pico-8 play session: hold → + tap 🅾

[t = 1 s] hold → ~1s, tap 🅾 ~2×
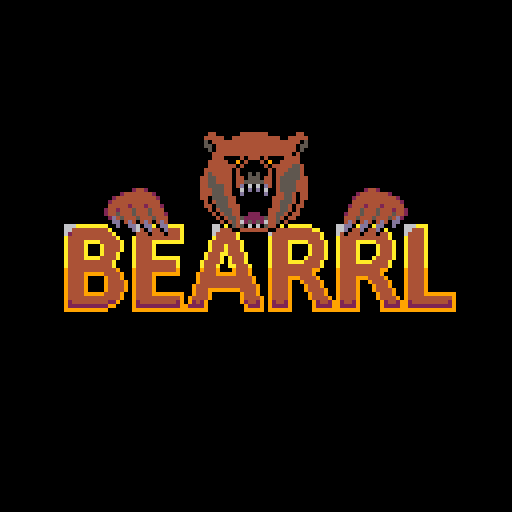
[t = 2 s] hold → ~2s, tap 🅾 ~4×
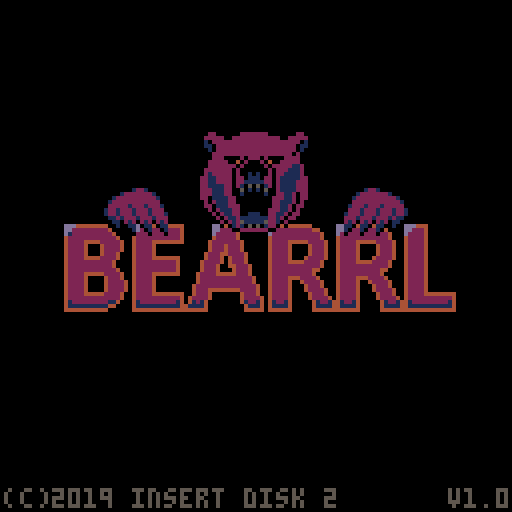
[t = 4 s] hold → ~4s, tap 🅾 ~7×
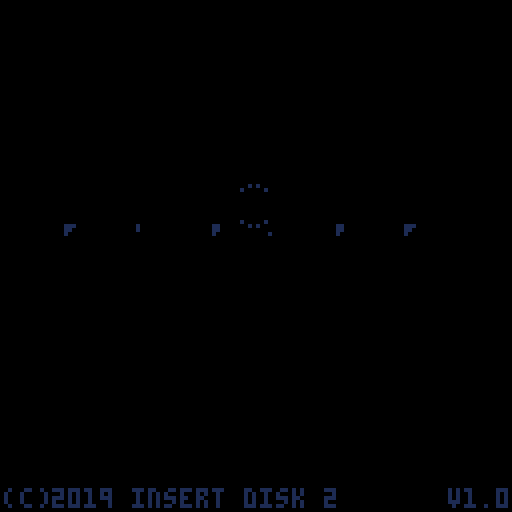
[t = 6 s] hold → ~6s, tap 🅾 ~10×
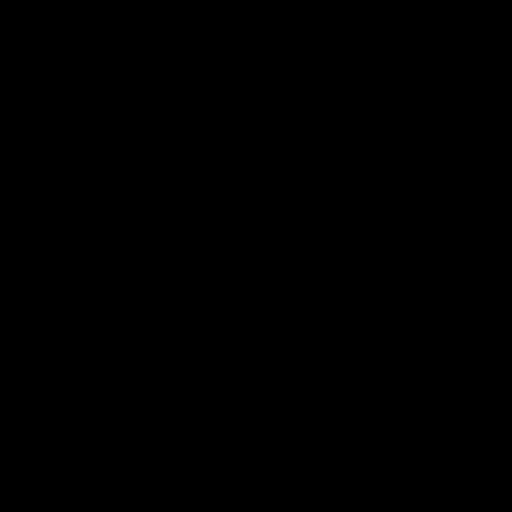

pico-8 cartridge
version 18
__lua__
--main

--todo
-- tune ending score
-- add score?

--cheats/debug
--starting_season="autumn"
--no_hunger=true
--no_hurt=true
--skip_title=true
--show_turn=true
--test_ending=true
--debug_char=true

c={
 x=0,
 y=0,
 
 shakex=0,
 shakey=0,
 
 shake=function(self,x,y)
  if (x) self.shakex=x
  if (y) self.shakey=y
 end,
 
 update=function(self)
  self.shakex*=0.8
 	self.shakey*=0.8
 	local shakex=rnd(flr(abs(self.shakex)))
  if (self.shakex<0) shakex=-shakex
  self.x+=shakex
  
  local shakey=rnd(flr(abs(self.shakey)))
  if (self.shakey<0) shakey=-shakey
  self.y+=shakey
 end,
}

function show_scene(s,out_speed,in_speed)
 fade_out_speed=out_speed or 1
 fade_in_speed=in_speed or 1
 
 if not scene then
  scene=s
  scene:init()
  fade_in=15*fade_in_speed
 else
  next_scene=s
  fade_out=0
 end
end

function _init()
 palt(0,false)
 palt(14,true)
 frame=0
 if test_ending then
  p={}
  p.hp=1
  p.food=40
  show_scene(ending)
 elseif skip_title then
  show_scene(game)
 else
  show_scene(title,0,2)
 end
end

function _update()
 c.x=0
 c.y=0
 
 if fade_out then
  fade_out+=1
  fade(fade_out/fade_out_speed)
  if fade_out==15*fade_out_speed then
   fade_out=nil
   fade_in=15*fade_in_speed
   scene=next_scene
   scene:init()
   next_scene=nil
  end
 elseif fade_in then
  fade_in-=1
  fade(fade_in/fade_in_speed)
  if fade_in==0 then
   fade_in=nil
   fade(0)
  end
 end
 
 --if next_scene then
--  scene=next_scene
 -- next_scene=nil
 -- scene:init()
 --end
 
 frame+=1
 frame=frame%20
 if (scene) scene:update()
 c:update()
end

function _draw()
 scene:draw()
end

function p_center(str,x,y,c)
 if (c) color(c)
 local w=#str*4
 x=mid(1,x-w/2,128-w)
 print(str,x,y)
end

function blink()
 return frame<10
end

function is_fading()
 return fade_in or fade_out
end

--fade table generated with
--http://kometbomb.net/pico8/fadegen.html
local fadetable={
 {0,0,0,0,0,0,0,0,0,0,0,0,0,0,0},
 {1,1,1,1,1,1,1,0,0,0,0,0,0,0,0},
 {2,2,2,2,2,2,1,1,1,0,0,0,0,0,0},
 {3,3,3,3,3,3,1,1,1,0,0,0,0,0,0},
 {4,4,4,2,2,2,2,2,1,1,0,0,0,0,0},
 {5,5,5,5,5,1,1,1,1,1,0,0,0,0,0},
 {6,6,13,13,13,13,5,5,5,5,1,1,1,0,0},
 {7,6,6,6,6,13,13,13,5,5,5,1,1,0,0},
 {8,8,8,8,2,2,2,2,2,2,0,0,0,0,0},
 {9,9,9,4,4,4,4,4,4,5,5,0,0,0,0},
 {10,10,9,9,9,4,4,4,5,5,5,5,0,0,0},
 {11,11,11,3,3,3,3,3,3,3,0,0,0,0,0},
 {12,12,12,12,12,3,3,1,1,1,1,1,1,0,0},
 {13,13,13,5,5,5,5,1,1,1,1,1,0,0,0},
 {14,14,14,13,4,4,2,2,2,2,2,1,1,0,0},
 {15,15,6,13,13,13,5,5,5,5,5,1,1,0,0}
}

function fade(i)
 for c=0,15 do
  if flr(i+1)>=16 then
   pal(c,0)
  else
   pal(c,fadetable[c+1][flr(i+1)])
  end
 end
end

function rnd_list(list)
 local cnt=#list
 if cnt==0 then
  return nil
 end
 
 local e=list[1+flr(rnd(cnt))]
 del(list,e)
 return e
end
-->8
--game

game={}

game.init=function(self)
 self.finished=false
 
 w={}
 w.width=16
 w.height=15
 w.season=starting_season or
          "spring"
 w.turn=1
 
 cls()
 p_center("generating forest",64,62,7)
 gen_map()
  
 sflower=spawner(1,2,spawn_flower)
 sberry=spawner(5,2,spawn_berry)
 swbush=spawner(1,3,wilt_bush)
 stree=spawner(10,4,spawn_cone)
 sfish=spawner(45,70,spawn_fish)
 sjack=spawner(80,39,spawn_jack)
 shunter=spawner(10,40,spawn_hunter)
 ssnow=spawner(2,1,spawn_snow)
 sden=spawner(12,1,open_den)
 
 tiles={}
 mobiles={}
 
 for ix=0,w.width-1 do
  tiles[ix]={}
  for iy=0,w.height-1 do
   local t=create_tile(ix,iy)
   tiles[ix][iy]=t
 
   local tid=mget(ix,iy)
   t.solid=fget(tid,0)
   t.water=fget(tid,1)
   t.basic=tid==16
   t.house=tid==32
   
   t.spr=16
   if tid==1 then
    local den=create_den(ix,iy)
    den:open()
    create_player(ix,iy)
   elseif tid==34 then
    create_den(ix,iy)
   elseif tid==40 then
    create_tree(ix,iy)
   elseif tid==56 then
    create_bush(ix,iy)
   elseif tid==24 then
    create_flower(ix,iy)
   elseif tid==32 then
    --house
    local s=create_static(ix,iy,32)
    s.solid=true
    s.freeze=function(self)
     self.sprite=48
    end
   elseif tid==33 then
    --rock
    local s=create_static(ix,iy,33)
    s.solid=true
    s.flip=false
    s.freeze=function(self)
     self.sprite=49
    end
   else
    t.spr=tid
   end
  end
 end
 
 create_txt()
 sfx(4)
end

function tick_world()
 if w.season=="spring" then   
  sfish:update()
  if (w.turn<80) sflower:update()
  sjack:update()
  
  if w.turn==100 then
   w.turn=0
   w.season="summer"
  end
  
 elseif w.season=="summer" then
  sfish:update()
  if (w.turn<60) sberry:update()
  sjack:update()
  
  if w.turn==100 then
   w.turn=0
   w.season="autumn"
  end
  
 elseif w.season=="autumn" then
  sfish:update()
  shunter:update()
  swbush:update()
  stree:update()
  if (w.turn>75) ssnow:update()
  
  if w.turn==100 then
   w.turn=0
   w.season="winter"
  end
 elseif w.season=="winter" then
  ssnow:update()
  sden:update()
 end
 
 foreach_tile(function(t)
  if (t.static and t.static.tick) t.static:tick()
 end)
 
 for e in all(mobiles) do
  if (e.tick) e:tick()
 end
 
 w.turn+=1
end

function tick(dx,dy) 
 p:move(dx,dy)
 
 tick_world()
 
 if w.season=="winter" and
    p.entered_den then
  show_scene(ending,16)
  game.finished=true
  game.auto_tick_cnt=8
  sfx(4)
 end
 
 if p.food==0 then
  p.spr=3
  show_scene(ending,4)  
 end
end

game.update=function(self)
 if not is_fading() and
    p.food>0 and
    p.hp>0 then
    
  if btnp(0) then
   tick(-1,0)
   p.flip=false
  elseif btnp(1) then
   tick(1,0)
   p.flip=true
  elseif btnp(2) then tick(0,-1)
  elseif btnp(3) then tick(0,1)
  end
 end
 
 txt:update()
 
 if game.finished then
  game.auto_tick_cnt-=1
  if game.auto_tick_cnt==0 then
   tick_world()
   game.auto_tick_cnt=8
  end
 end
 
 --debug
 if debug_char then
  if (btnp(4)) spawn_jack()
  if (btnp(5)) spawn_hunter()
 end
end

game.draw=function(self)
 cls()
 camera(c.x,c.y-8)
 
 foreach_tile(function(t)
  spr(t.spr,t.x*8,t.y*8)
  if (t.static) t.static:draw()
 end)
 
 p:draw()
 
 for e in all(mobiles) do
  spr(e.spr,e.x*8,e.y*8,1,1,e.flip)
 end
 
 camera()
 color(7)
 if p.food>5 or blink() then
  print("food "..p.food,1,1)
 end
 
 if show_turn then
  
  p_center("--"..sub(w.season,1,2).." "..w.turn.."--",64,1)
 else
  p_center("--"..w.season.."--",64,1)
 end
 
 if p.hp==0 then
  print("dead",112,1)
 elseif p.hp==1 then
  if (blink()) print("wounded",100,1)
 elseif p.food<=5 then
  if (blink()) print("starving",96,1)
 else
  print("healthy",100,1)
 end
 
 camera(c.x,c.y-8)
 txt:draw()
end

--------------------------------
--utils
--------------------------------

function spawner(initial,
                 interval,
                 func)
 local s={}
 s.interval=interval
 s.cnt=initial
 s.func=func
 s.update=function(self)
  self.cnt-=1
  if self.cnt==0 then
   func()
   self.cnt=self.interval
  end
 end 
 return s
end

patch_pattern={
 etet=0,
 ttet=1,
 teet=2,
 eeee=3,
 ettt=16,
 tttt=17,
 tett=18,
 eett=19,
 ette=32,
 ttte=33,
 tete=34,
 ttee=35,
 etee=48,
 teee=49,
 eeet=50,
 eete=51
}

function create_tile(x,y) 
 local t={}
 t.x=x
 t.y=y
 t.snow=0
 t.snow_cd=0

 t.add_snow=function(self)
  if self.snow==0 then
   self.snow=1
   self.spr=17
  elseif self.snow==1 then
   self.snow=2
   self:render_snow()
   self:render_neighbor(-1,0)
   self:render_neighbor(1,0)
   self:render_neighbor(0,-1)
   self:render_neighbor(0,1)
   
   if self.static and
      self.static.freeze then
    self.static:freeze()
    self.static.frozen=true
   end
  end
  self.snow_cd=5
 end
 
 t.clear_snow=function(self)
  if self.snow>1 then
   self.snow-=1
   self.spr=16+self.snow
   self:render_neighbor(-1,0)
   self:render_neighbor(1,0)
   self:render_neighbor(0,-1)
   self:render_neighbor(0,1)
  end
  self.snow_cd=5
 end
    
 t.is_solid=function(self)
  if (self.solid) return true
  if (self.static and self.static.solid) return true
  if (p.x==self.x and p.y==self.y) return true
  if (get_mobile(self.x,self.y)) return true
  return false
 end
 
 t.render_snow=function(self)
  
  local pattern=""
  
  pattern=pattern..self:check_snow(-1,0)
  pattern=pattern..self:check_snow(1,0)
  pattern=pattern..self:check_snow(0,-1)
  pattern=pattern..self:check_snow(0,1)
  
  local sprite=patch_pattern[pattern]
  if sprite then
   self.spr=76+sprite
  else
   self.spr=75
  end
 end
 
 t.check_snow=function(self,dx,dy)
  local t=get_tile(self.x+dx,self.y+dy)
  if not t or t.snow==2 then
   return "t"
  else
   return "e"
  end
 end
 
 t.render_neighbor=function(self,dx,dy)
  local t=get_tile(self.x+dx,self.y+dy)
  if (t and t.snow==2) t:render_snow()
 end
 
 return t  
end

function get_tile(x,y)
 if x<0 or y<y or
    x>=w.width or
    y>=w.height then
  return nil
 end
 
 return tiles[x][y]
end

function foreach_tile(func)
 for ix=0,w.width-1 do
  for iy=0,w.height-1 do
   func(get_tile(ix,iy))
  end
 end
end

function rnd_tile(func)
 local list={}
 foreach_tile(function(t)
  if (func(t)) add(list,t)
 end)
 
 return rnd_list(list)
end

function create_txt()
 txt={}
 txt.list={}
 txt.show=function(self,src,str,col)
  local t={}
  t.str=str
  t.src=src
  t.col=col
  t.cnt=12
  add(self.list,t)
 end
 
 txt.update=function(self)
  for t in all(self.list) do
    if t.src then
     t.x=t.src.x*8+4
     t.y=t.src.y*8-4
     t.src=nil
    end
   
    t.y-=1
    t.cnt-=1
    if t.cnt==0 then
     del(self.list,t)
    end
  end
 end
 
 txt.draw=function(self)
  for t in all(self.list) do
   if not t.src then
    if (t.col!=0) p_center(t.str,t.x+1,t.y+1,0)
    p_center(t.str,t.x,t.y,t.col)
   end
  end
 end
end
-->8
--player

intro_txt={
 "food",
 "hungry",
 "warm"
}

function create_player(x,y)
 p={}
 p.x=x
 p.y=y
 p.in_den=true
 p.food=13
 p.hp=2
 p.spr=1
 p.flip=false
 p.intro=3
 
 p.move=function(self,dx,dy)
  if self.intro>0 then
   txt:show(self,intro_txt[self.intro],7)
   self.intro-=1
   self.food-=1
   sfx(0)
   return
  end
  
  local x=p.x+dx
  local y=p.y+dy
  

  local t=get_tile(x,y)
  
  -- fix bug if go you of screen
  if not t then
   if not no_hunger then
    self.food-=1
   end
   sfx(0)
   return
  end
  
  local blocked=t.solid
  
  if t.static and
     t.static.hit and
     t.static:hit() then
   blocked=true
  end
  
  if not blocked and 
     t.snow>0 then
   if t.snow==2 then
    --special case: den
    if not t.static or
       not t.static.den then
     if not self.chomp then
      txt:show(p,"stomp",0)
      blocked=true
      self.chomp=true
      sfx(6)
     end
    end
   end
  end
   
  local e=get_mobile(x,y)
  if e then
   if (e.hit) e:hit()
   if (e.solid) blocked=true
  end
 
  self.entered_den=false 
  if not blocked then
   p.x+=dx
   p.y+=dy
   self.in_den=t.static and t.static.den
   self.entered_den=self.in_den
   if self.in_den then
    txt:show(p,"home",7)
   end
   t:clear_snow()
   self.chomp=false
  end
  
  if not no_hunger then
   self.food-=1
  end
  
  sfx(0)
 end
 
 p.eat=function(self,v,what)
  self.food+=v
  txt:show(self,what.." +"..v,7)
  sfx(1)
 end
 
 p.hurt=function(self,v)
  if (no_hurt) return
  self.hp-=v
  if self.hp==1 then
   txt:show(self,"ouch",8)
   self.spr=2
  else
   txt:show(self,"...",8)
   show_scene(ending,4,1)
   self.spr=3
  end
  sfx(2)
 end
 
 p.draw=function(self)
  if self.in_den then
   if w.season=="winter" then
    spr(51,self.x*8,self.y*8)
   else
    spr(35,self.x*8,self.y*8)
   end
  else
   spr(self.spr,self.x*8,self.y*8,1,1,self.flip)
  end
 end
end
-->8
--static

function create_static(x,y,sprite)
 local e={}
 e.x=x
 e.y=y
 e.t=get_tile(x,y)
 e.sprite=sprite
 e.flip=flr(rnd(2))==1
 e.t.static=e
 
 e.remove=function(self)
  self.t.static=nil
 end
 
 e.draw=function(self)
  if self.sprite then
   spr(self.sprite,self.x*8,self.y*8,1,1,self.flip)
  end
 end
 
 return e
end

--------------------------------
-- den
--------------------------------

function open_den()
 local t=rnd_tile(function(t)
  return t.static and
         t.static.den and
         not t.static.opened
 end)
  
 if t then
  t.static.sprite=50
  t.static.opened=true
 end
end

function create_den(x,y)
 local e=create_static(x,y,33)
 e.solid=true
 e.den=true
 e.flip=false
 
 e.open=function(self)
  self.sprite=34
  self.opened=true
 end
 
 e.close=function(self)
  self.sprite=33
  self.opened=false
 end
 
 e.hit=function(self)
  return not self.opened
 end
 
 e.tick=function(self)
  if self.opened then 
   if w.season=="spring" and
      w.turn>6 and
      (p.x!=self.x or p.y!=self.y) then
    self:close()
   end 
  end
 end
 
 --e.freeze=function(self)
 -- self.sprite=50
 -- self.opened=true
 --end
 
 return e
end

--------------------------------
-- tree
--------------------------------

function spawn_cone()
 local t=rnd_tile(function(t)
  return t.static and
         not t.static.frozen and
         t.static.spawn_left and
         t.static.spawn_left>0
 end)
 
 if t then
  t.static:add_cone()
 end
end

function create_tree(x,y)
 local e=create_static(x,y,40)
 e.cone=0
 e.spawn_left=2
 e.solid=true
 e.hp=3
 
 e.hit=function(self)
  if self.cone>0 then
   p:eat(self.cone*4,"cone")
   self.cone=0
  end
  return true
 end
 
 e.freeze=function(self)
  --self.cone=0
  self.sprite=41
 end
 
 e.chop=function(self)
  self.hp-=1
  if self.hp==0 then
   self:remove()
   return true
  end
 end
 
 e.add_cone=function(self)
  if self.cone==2 then
   return false
  end
  
  self.cone+=1
  self.spawn_left-=1
  return true
 end
 
 e.draw=function(self)
  spr(self.sprite,self.x*8,self.y*8,1,1,self.flip)
  if self.cone>0 then
   spr(41+self.cone,self.x*8,self.y*8,1,1,self.flip)
  end 
 end
 
end

--------------------------------
-- flower
--------------------------------

function spawn_flower()
 local t=rnd_tile(function(t)
  return t.basic and
         not t.static and
         not get_mobile(t.x,t.y)
 end)

 if (t) create_flower(t.x,t.y)
end

function create_flower(x,y)
 local e=create_static(x,y,24)
 e.state="stalk"
 e.cnt=5+flr(rnd(5))
 e.food=5
 
 e.hit=function(self)
  local what="flower"
  if (self.state=="stalk") what="stalk"
  p:eat(self.food,what)
  self:remove()
  return false
 end
 
 e.stomp=function(self)
  self:remove()
 end
 
 e.tick=function(self)
  self.cnt-=1
  if self.cnt==0 then
   if self.state=="stalk" then
    self.state="flower"
    self.food=3
    self.cnt=40+flr(rnd(20))
    self.sprite=25
   elseif self.state=="flower" then
    self.state="die"
    --self.food=1
    self.cnt=8+flr(rnd(8))
    self.sprite=26
   else --self.state=="die"
    self:remove()
   end
  end   
 end
 
end

--------------------------------
-- berry
--------------------------------

function spawn_berry()
 local t=rnd_tile(function(t)
  return t.static and
         t.static.berry and
         t.static.berry<3
 end)
 
 if t then
  t.static:add_berry()
 end
end

function wilt_bush()
 local t=rnd_tile(function(t)
  return t.static and 
         t.static.berry and
         not t.static.wilted
 end)
 
 if t then
  t.static:wilt()
 end
end

function create_bush(x,y)
 local e=create_static(x,y,56)
 e.berry=0
 e.berry_cd=0
 e.solid=true
 
 e.hit=function(self)
  if self.berry>0 then
   p:eat(self.berry*4,"berry")
   self.berry=0
   self.berry_cd=4
  end
  return not self.frozen
 end
 
 e.freeze=function(self)
  self.sprite=58
  self.solid=false
 end
 
 e.add_berry=function(self)
  if self.berry==3 or
     self.berry_cd>0 then
   return false
  end
  
  self.berry+=1
  self.berry_cd=4
  return true
 end
 
 e.wilt=function(self)
  self.sprite=57
  self.wilted=true
  self.wilt_cnt=3
 end
 
 e.tick=function(self)
  if (self.berry_cd>0) self.berry_cd-=1
  
  if self.wilted and
     self.berry>0 then
   self.wilt_cnt-=1
   if self.wilt_cnt==0 then
    self.berry-=1
    self.wilt_cnt=2
   end
  end
 end
 
 e.draw=function(self)
  spr(self.sprite,self.x*8,self.y*8,1,1,self.flip)
  if self.berry>0 then
   spr(58+self.berry,self.x*8,self.y*8,1,1,self.flip)
  end 
 end
end

--------------------------------
-- snow
--------------------------------

function spawn_snow()
 local count=10
 if (w.season=="autumn") count=3

 list={}
 foreach_tile(function(t)
  if t.snow_cd>0 then
   t.snow_cd-=1
  elseif not t.water and
         t.snow<2 and
         (t.x!=p.x or t.y!=p.y) then
   add(list,t)
  end
 end)
 
 for i=1,count do
  local t=rnd_list(list)
  if (not t) return
  t:add_snow()
 end
end

function create_snow(x,y)
 local e=create_static(x,y,48)
 e.snow=0
 e.sprite=nil
 
 e.hit=function(self)
  local block=self.snow==4
  
  if self.snow>0 then
   self.snow=0
   self.sprite=nil
  end
  
  if (block) txt:show(p,"stomp",0)
  return block
 end
 
 e.tick=function(self)
  if self.snow<4 then
   self.snow+=1
   self.sprite=47+self.snow
  end
 end
 
 return e
end
-->8
--mobiles

function create_mobile(x,y,spr)
 local e={}
 e.x=x
 e.y=y
 e.spr=spr
 e.flip=flr(rnd(2))==1
 
 e.look_at=function(self,dx,dy)
  if (dx<0) self.flip=false
  if (dx>0) self.flip=true
 end
 
 add(mobiles,e)
 return e
end

function get_mobile(x,y)
 for e in all(mobiles) do
  if e.x==x and e.y==y then
   return e
  end
 end
end

function remove_mobile(e)
 del(mobiles,e)
end

function check_tile(e,dx,dy,list,func)
 local t=get_tile(e.x+dx,e.y+dy)
 if (func(t)) add(list,{x=dx,y=dy,t=t})
end

function rnd_dir(e,func)
 local list={}
 check_tile(e,-1,0,list,func)
 check_tile(e,1,0,list,func)
 check_tile(e,0,-1,list,func)
 check_tile(e,0,1,list,func)
 return rnd_list(list)
end

--------------------------------
-- fish
--------------------------------

function spawn_fish()
 local t=rnd_tile(function(t)
  return t.water and
         not get_mobile(t.x,t.y)
 end)
 

 if (t) create_fish(t.x,t.y)
end

function create_fish(x,y)
 local e=create_mobile(x,y,6)
 e.movecnt=3
 
 e.hit=function(self)
  p:eat(15,"fish")
  remove_mobile(self)
 end
 
 e.tick=function(self)
  if self.movecnt==0 then
   local d=rnd_dir(self,function(t)
    return t.water and
          not get_mobile(t.x,t.y)
   end)
  
   if d then
    self.x+=d.x
    self.y+=d.y
    self.movecnt=3
    self:look_at(d.x,d.y)
   end
  else
   self.movecnt-=1
  end
 end
 
end

--------------------------------
-- base character
--------------------------------

function create_char(x,y,spr)
 local e=create_mobile(x,y,spr)
 e.bspr=e.spr
 
 e.hit=function(self)
  local dx=self.x-p.x
  local dy=self.y-p.y
  
  --special: house
  local t=get_tile(self.x+dx,self.y+dy)
  if t.house then 
   remove_mobile(self)
   txt:show(t,"home",7)
   sfx(1)
  elseif not self:move(dx,dy) then
   remove_mobile(self)
   txt:show(p,"crunch",8)
   sfx(5)
  end
 end
 
 e.move=function(self,dx,dy)
  local t=get_tile(self.x+dx,self.y+dy)
  
  if (t:is_solid()) return false
  self.x=t.x
  self.y=t.y
  self:look_at(dx,dy)
  if (t.static and t.static.stomp) t.static:stomp()
  return true
 end
 
 e.wander=function(self)
  local d=rnd_dir(self,function(t)
   return not t:is_solid()
  end)
 
  if (d) self:move(d.x,d.y)
  self.spr=self.bspr
 end
 
 
 e.check_flee=function(self)
  local flee=false
  if p.x==self.x then
   flee=abs(p.y-self.y)==1
  elseif p.y==self.y then
   flee=abs(p.x-self.x)==1
  end
  
  if flee and not self.flee then
   self.flee=true
   self.spr=self.bspr+1
   txt:show(self,"help!",7)
   if (self.on_flee) self:on_flee()
  elseif not flee and self.flee then
   self.flee=false
   self.spr=self.bspr
   --special case: skip one
   --move after stop flee
   return true
  end 
  return self.flee
 end
 
 e.tick=function(self)
  if not self:check_flee() then
   self:update()
   self:check_flee()
  end
  
 end
 
 return e
end

--------------------------------
-- jack
--------------------------------

function spawn_jack()
 local t=rnd_tile(function(t)
  return t.house and         
         not get_mobile(t.x,t.y)
 end)

 if (t) create_jack(t.x,t.y)
end

function create_jack(x,y)
 local e=create_char(x,y,8)
 
 e.on_flee=function(self)
  self.chop_target=nil
 end
 
 e.update=function(self)
  if self.chop_target and
     self.chop_target.hp==0 then
   self.chop_target=nil
  end
  
  if not self.chop_target then
   -- find chop target
   local d=rnd_dir(self,function(t)
   	if (p.x==t.x and p.y==t.y) return false
   	return t.static and t.static.chop
  	end)
  
  	if d then
  	 -- chop target found
  	 self.chop_target=d.t.static
    self:look_at(d.x,d.y)
    self.chop_cnt=2
   end
  end
  
  if self.chop_target then
   -- state: chop
   self.chop_cnt-=1
   if self.chop_cnt==0 then
    self.chop_target:chop()
    self.chop_cnt=2
    txt:show(self.chop_target,"chop",8)
    self.spr=self.bspr
   else
    self.spr=self.bspr+2
   end
  else
   -- state: wander
   self:wander()
  end
 end
 
end

--------------------------------
-- hunter
--------------------------------

function spawn_hunter()
 local t=rnd_tile(function(t)
  return t.house and         
         not get_mobile(t.x,t.y)
 end)
 
 if (t) create_hunter(t.x,t.y)
end

function create_hunter(x,y)
 local e=create_char(x,y,12)
 e.shoot_cd=2
 
 e.on_flee=function(self)
  self.shoot_cd=0
 end
 
 e.update=function(self)
  if (self.shoot_cd>0) self.shoot_cd-=1
  
  if self.shoot_cd==0 and self:shoot() then
   self.shoot_cd=2
   self.spr=self.bspr+2   
  else
   self:wander()
  end
 end
 
 e.try_shoot=function(self,dx,dy)
  local x=self.x+dx
  local y=self.y+dy
  for i=0,16 do
   local t=get_tile(x,y)
   
   if p.x==x and p.y==y then
    if (i<1) return false
    p:hurt(1)
    self:look_at(dx,dy)
    c:shake(dx*10,dy*10)
    return true
   end
   
   if (not t.water and t:is_solid()) return false
   
   x+=dx
   y+=dy
  end
  return false
 end
 
 e.shoot=function(self)
  if (self:try_shoot(-1,0)) return true
  if (self:try_shoot(1,0)) return true
  if (self:try_shoot(0,-1)) return true
  if (self:try_shoot(0,1)) return true
  return false
 end
 
end
-->8
--title

title={}

title.init=function(self)
 self.titlecnt=10
 self.beary=28
 self.bearfade=16
 self.started=false
end

title.update=function(self)
 if not is_fading() and
    (btnp(0) or
     btnp(1) or
     btnp(2) or
     btnp(3)) then
  show_scene(game,2,8)
  sfx(5)
 end
end

title.draw=function(self)
 cls()
 
 if (not is_fading()) fade(0)
 
 --title
 spr(128,0,55,16,3)
 
 if self.titlecnt>0 then
  if (not is_fading()) self.titlecnt-=1
 else 
  if (not is_fading()) fade(self.bearfade)
  if self.bearfade>0 then
   self.bearfade-=1
   if (self.bearfade==8) sfx(2)
  end
 
  spr(68,48,self.beary,4,4)
  
  --left claw
  spr(64,26,self.beary+15,2,2)
  
  --right claw
  spr(66,86,self.beary+15,2,2)
  
  if self.beary<30 then
    self.beary+=0.25
  end
   
  if(self.bearfade==0) then
    if blink() then
     if (not is_fading()) p_center("press any arrow",64,96,7)
    end
    color(6)
    print("v1.0",112,122)
    print("(c)2019 insert disk 2",1,122)
    
   --end
  end
 end
end

-->8
--ending

ending={}

ending.init=function(self)
 self.txt={}
 
 if p.hp==0 then
  add(self.txt,"you got deadly wounded.")
  add(self.txt,"try again.")
 elseif p.food==0 then
  add(self.txt,"you died out of starvation.")
  add(self.txt,"try again.")
 elseif p.food<12 then
  add(self.txt,"you survived until winter.")
  add(self.txt,"but you where not strong enough.")
  add(self.txt,"you died in your sleep.")
  self.finished=true 
 elseif p.food<26 then
  add(self.txt,"you survived this winter.")
  add(self.txt,"but you woke up weakened.")
  add(self.txt,"you died next spring.")
  self.finished=true
 else
  add(self.txt,"you survived this winter.")
  add(self.txt,"and the next one.")
  add(self.txt,"and many others.")
  add(self.txt,"you lived an happy bear life.")
  self.finished=true
 end
 
 self.txt_y=56-#self.txt*3
end

ending.update=function(self)
 if not is_fading() and
    (btnp(0) or
     btnp(1) or
     btnp(2) or
     btnp(3)) then
  if self.finished then
   show_scene(title,1,1)
  else
   show_scene(game,1,1)
  end
  sfx(5)
 end
end

ending.draw=function(self)
 cls()
 color(7)
 for i=1,#self.txt do
  p_center(self.txt[i],64,self.txt_y+i*6)
 end
 
 if p.food>0 and p.hp>0 then
  p_center("score: "..p.food,64,108)
 end
end

-->8
--proc-gen
mwidth=16
mheight=15

cfg={
 den_count=4,
 house_count=3,
 bush_space=6,
 bush_rnd=3,
 tree_space=9,
 tree_rnd=5,
 rock_count=4,
 stalk_count=3,
 ground_alt1_count=20,
 ground_alt2_count=8
}

function gen_map()
 while true do
  if (try_gen_map()) return
 end
end

function try_gen_map()

 --grass
 g_foreach(function(t)
  mset(t.x,t.y,16)
 end)
 
 --mountains
 local ids={0,1,2,3}
 g_mountain(ids,0,0,false,false)
 g_mountain(ids,8,0,true,false)
 g_mountain(ids,0,7,false,true)
 g_mountain(ids,8,7,true,true)
 
 --dens
 local dens=g_keep(34,33,cfg.den_count)
 
 --houses
 g_keep(32,16,cfg.house_count)
 
 --lakes
 ids={0,1,2,3}
 if flr(rnd(2))==0 then
  g_lake(ids,4,4,-1,-1)
  g_lake(ids,8,8,1,1)
 else
  g_lake(ids,4,8,-1,1)
  g_lake(ids,8,4,1,-1)
 end

 --bushes and trees
 if (not g_place_space(56,cfg.bush_space)) return false
 if (not g_place_space(40,cfg.tree_space)) return false
 
 if (not g_place_rnd(56,cfg.bush_rnd)) return false
 if (not g_place_rnd(40,cfg.tree_rnd)) return false
 
 --rocks
 g_place_rnd(33,cfg.rock_count)
 
 --player
 local start=rnd_list(dens)
 mset(start.x,start.y,1)

 --check paths 
 if (not f_check(start)) return false
 
 --initial stalks
 if not g_place_rnd(24,
               cfg.stalk_count,
               start.x-3,
               start.y-3,
               7,7) then
  return false
 end
  
 --ground alt
 g_place_rnd(19, cfg.ground_alt1_count)
 g_place_rnd(18, cfg.ground_alt2_count)
 
 return true
end

function g_mountain(ids,x,y,fliph,flipv)
 local id=rnd_list(ids)
 g_render(x,y,8,8,16+id*8,0,fliph,flipv)
end

function g_lake(ids,x,y,offset_x,offset_y)
 local id=rnd_list(ids)
 local tmp=flr(rnd(3))
 
 if tmp==0 then
  x+=offset_x
 elseif tmp==1 then
  y+=offset_y
 end
  
 g_render(x,y,4,3,112+id*4,0)
end

function g_render(x,y,w,h,sx,sy,fliph,flipv)
 for ix=0,w-1 do
  for iy=0,h-1 do
   local msx=sx+ix
   if (fliph) msx=sx+(w-ix-1)
   
   local msy=sy+iy
   if (flipv) msy=sy+(h-iy-1)
   local tid=mget(msx,msy)
   if (tid>0) mset(x+ix,y+iy,tid)
  end
 end
end

function g_foreach(func)
 for ix=0,mwidth-1 do
  for iy=0,mheight-1 do
   func({x=ix,y=iy,id=mget(ix,iy)})
  end
 end
end

function g_select(tid,x,y,w,h)
 x=x or 0
 y=y or 0
 w=w or mwidth
 h=h or mheight
 
 list={}
 for ix=x,x+w-1 do
  for iy=y,y+h-1 do
   local id=g_mget(ix,iy)
   if id==tid then
    add(list,{x=ix,y=iy,id=id})
   end
  end
 end
 
 return list
end

function g_mget(x,y)
 if x<0 or y<0 or
    x>=mwidth or y>=mheight then
  return 33
 end
 
 return mget(x,y)
end

function g_keep(src_tid,dst_tid,count)
 local list=g_select(src_tid)
 while #list>count do
  local t=rnd_list(list)
  mset(t.x,t.y,dst_tid)
 end
 return list
end

function g_place_rnd(tid,count,x,y,w,h)
 local list=g_select(16,x,y,w,h)
 for i=1,count do
  local t=rnd_list(list)
  if (not t) return false
  mset(t.x,t.y,tid)
 end
 return true
end

function g_place_space(tid,count,x,y,w,h)
 local list=g_select(16,x,y,w,h)
 while count>0 do
  local t=rnd_list(list)
  if (not t) return false
  if g_check_space(t.x,t.y) then 
   mset(t.x,t.y,tid)
   count-=1
  end
 end
 return count==0
end

function g_check_space(x,y)
 for ix=-1,1 do
  for iy=-1,1 do
   local tid=mget(x+ix,y+iy)
   if tid!=16 and tid!=33 then
    return false
   end
  end
 end
 return true
end

--------------------------------
--flood fill
--------------------------------

function f_init()
 f_map={}
 
 for ix=0,mwidth-1 do
  f_map[ix]={}
  for iy=0,mheight-1 do
   local t={
    x=ix,
    y=iy,
   }
   local tid=mget(ix,iy)
   t.need=tid==16 or
          tid==32 or
          tid==34
   t.empty=tid==16
   f_map[ix][iy]=t
  end
 end
end

function f_check(start)
 --local start=f_map[x][y]
 --if (not start.empty) return false
 
 f_init()
 
 --for ix=0,mwidth-1 do
 -- for iy=0,mheight-1 do
 --  f_map[ix][iy].visited=false
 -- end
 --end
 
 local list={}
 add(list,start)

 while #list>0 do
  local t=list[1]
  del(list,t)
  
  if (t==start or t.empty) and
     not t.visited then
   if (t.x>0) f_check_v(list,t.x-1,t.y)
   if (t.x<mwidth-1) f_check_v(list,t.x+1,t.y)
   if (t.y>0) f_check_v(list,t.x,t.y-1)
   if (t.y<mheight-1) f_check_v(list,t.x,t.y+1)
  end
  t.visited=true
 end
 
 for ix=0,mwidth-1 do
  for iy=0,mheight-1 do
   local t=f_map[ix][iy]
   if t.need and
      not t.visited then
    --cls()
    --stop("fail at "..ix..","..iy.." tid="..mget(ix,iy))
    return false
   end
  end
 end
 
 return true
end

function f_check_v(list,x,y)
 local t=f_map[x][y]
 if not t.visited then
  add(list,t)
 end
end

function f_find()
 local list=g_select(16)
 
 while #list>0 do
  local t=rnd_list(list)
  if f_check(t.x,t.y) then
   return t
  end
 end
 
 return nil
end

function f_place(tid,count)
 for i=1,count do
  local t=f_find()
  if (not t) return false
  f_map[t.x][t.y].empty=false
  mset(t.x,t.y,tid)
 end
 
 return true
end
__gfx__
eeeeeeeeee4eeeeeee4eeeeeeeeeeeeeeeeeeeeeeeeeeeeeeeeeeeeeeeeeeeeeeee111eeee9111eeeee111eeeeeeeeeeeee444eeee9444eeeee444eeeeeeeeee
eeeeeeeee4544eeee8541eeeeeeeeeeeeeeeeeeeeeeeeeeeeeeeeeeeeeeeeeeeee1111eeee1111e9ee1111eeeeeeeeeeee44444eee44449eee44444eeeeeeeee
ee7ee7ee4944444e4948554eeeeeeeeeeeeeeeeeeeeeeeeeeddddeddeeeeeeeeeee9948eee899488eee9948eeeeeeeeeeee9943eee39943eeee9943eeeeeeeee
eee77eee4444444444444444eeeeeeeeeeeeeeeeeeeeeeeedaddddddeeeeeeeeeee4488eeee4488874e44888eeeeeeeeeee993b4eee993b4eee993b4eeeeeeee
eee77eeeee444444ee448448ee4eeeeeeeeeeeeeeeeeeeeedddddddeeeeeeeeeee988888eee8888e77488898eeeeeeeeee9332b4eee332b4eee332b4eeeeeeee
ee7ee7eeee544444ee544441e444445eeeeeeeeeeeeeeeeeeddddeddeeeeeeeeeee88898eee8888eee98888eeeeeeeeeeee3393eeee3332e19119b3eeeeeeeee
eeeeeeeeee445454ee44545441454445eeeeeeeeeeeeeeeeeeeeeeeeeeeeeeeeeee2ee2eeee2ee2eeee2ee2eeeeeeeeeeee2222eeee2222eeee2222eeeeeeeee
eeeeeeeee44e45e5e44e45e545544544eeeeeeeeeeeeeeeeeeeeeeeeeeeeeeeeee44e44eee44e44eee44e44eeeeeeeeeee44e44eee44e44eee44e44eeeeeeeee
bbbbbbbbb7bbbbb7bbbbbbbbbbbbbbbbb9bb9db9db99d99bbd99bdbbeeeeeeeeeeeeeeeeeeeeeeeeeeeeeeeeeeeeeeeeeeeeeeeeeeeeeeeeeeeeeeeeeeeeeeee
bbbbbbbbbbb777bbbbbbbbbbbdbbbbbb9dcddcf6cccdccfdcccddcfbeeeeeeeeeeeeeeeeeeee7eeeeeeeeeeeeeeeeeeeeeeeeeeeeeeeeeeeeeeeeeeeeeeeeeee
bbbbbbbb7b777b7bbbbbbbbbbbbbbbbddccc66cccccc66cccccc66cceeeeeeeeeeeeeeeeeee787eeeeeeeeeeeeeeeeeeeeeeeeeeeeeeeeeeeeeeeeeeeeeeeeee
bbbbbbbbb6b677b7bbbddbbbbbbbbbbb9ccccccccccccccccccccccceeeeeeeeeeeeaeeeeeee7eeeeeee6eeeeeeeeeeeeeeeeeeeeeeeeeeeeeeeeeeeeeeeeeee
bbbbbbbbbbbbbbbbbbdbbdbbbbbdbbbbdccccccfcccccccfcccccccfeeeeeeeeee3e3eeeee3e3eeeeee646eeeeeeeeeeeeeeeeeeeeeeeeeeeeeeeeeeeeeeeeee
bbbbbbbbbb6bb7bbbbbbbbbbbbbbbbbb96ccccccc6ccccccc6cccccceeeeeeeeeee3eeeeeee3eeeeeee26eeeeeeeeeeeeeeeeeeeeeeeeeeeeeeeeeeeeeeeeeee
bbbbbbbb77bb6b77bbbbbbbbbbbbbbbb9ccccccccccccccccccccccceeeeeeeeee434e4eee232eeeee2422eeeeeeeeeeeeeeeeeeeeeeeeeeeeeeeeeeeeeeeeee
bbbbbbbbb77bb77bbbbbbbbbbbbbbbbbbcccc6ccccccc6ccccccc6cbeeeeeeeeeeeeeeeeeeeeeeeeeeeeeeeeeeeeeeeeeeeeeeeeeeeeeeeeeeeeeeeeeeeeeeee
eee94e2eee1111eeeed6d5eeeed6d5eebccccccccccccccccccccccbeeeeeeeeeeee2eeeeeee2eeeeeeeeeeeeeeeeeeeeeeeeeeeeeeeeeeeeeeeeeeeeeeeeeee
ee95542eedd6d55eed65d55eed65d55edcccccf6ccccccf6ccccccf6eeeeeeeeeee23eeeeee23eeeeeeeeeeeeeeeeeeeeeeeeeeeeeeeeeeeeeeeeeeeeeeeeeee
e954454ed666d555ed5d555eed5d555e9ccc66cccccc66cccccc66cceeeeeeeeee2b32eeee2772eeeeeeeeeeeeeeeeeeeeeeeeeeeeeeeeeeeeeeeeeeeeeeeeee
95444454666ddd55d5000055d5000055ddcccccccccccccccccccccceeeeeeeeee23b31eee27b71ee641eeeee641eeeeeeeeeeeeeeeeeeeeeeeeeeeeeeeeeeee
e464444e666ddd55d0000005d0040405bccccccfcccccccfcccccccfeeeeeeeee33b32eee37b32eee441eeeee441e641eeeeeeeeeeeeeeeeeeeeeeeeeeeeeeee
e444444e66ddddd55000111550444445b6ccccccc6ccccccc6cccccceeeeeeeee2b3b31ee2b3b31ee11eeeeee11ee441eeeeeeeeeeeeeeeeeeeeeeeeeeeeeeee
e441144e66ddddd5d0011115d09494159ccccccccccccccccccccccceeeeeeee2334323123343231eeeeeeeeeeeee111eeeeeeeeeeeeeeeeeeeeeeeeeeeeeeee
e441144e6dddddd55000000550444045dcccc6ccccccc6ccccccc6cbeeeeeeeeeee41eeeeee41eeeeeeeeeeeeeeeeeeeeeeeeeeeeeeeeeeeeeeeeeeeeeeeeeee
eee94e2eee1111eeeed6d5eeeed6d5eebccccccccccccccccccccccbeeeeeeeeeeeeeeeeeeeeeeeeeeeeeeeeeeeeeeeeeeeeeeeeeeeeeeeeeeeeeeeeeeeeeeee
ee97742eed7776deed65d55eed65d55e9cccccf6ccccccf6ccccccf6eeeeeeeeeeeeeeeeeeeeeeeeeeeeeeeeeeeeeeeeeeeeeeeeeeeeeeeeeeeeeeeeeeeeeeee
e974474ed777676ded76775eed76775e9ccc66cccccc66cccccc66cceeeeeeeeee2332eeee1441eeeeeeeeeeeeeeeeeeeeeeeeeeeeee7c1eeeeeeeeeeeeeeeee
9744447466767756d7000065d70000659ccccccccccccccccccccccceeeeeeeee3bbb33ee493944eee4eeeeee7c1eeeee7c1eeeeeee1cc1eeeeeeeeeeeeeeeee
e444444e67676655d0000005d0040405dccccccfcccccccfcccccccfeeeeeeee2bbbbdb219393d31ee4e4e2eecc1eeeeecc17c1ee7c111eeeeeeeeeeeeeeeeee
e447744e766d6765500011175044444796ccccccc6ccccccc6cccccceeeeeeee3bdbdbd343d3d334eee4e2eee11eeeeee11ecc1eecc17c1eeeeeeeeeeeeeeeee
e441144e66d6d6d5d0011115d0949415bccccccccccccccccccccccbeeeeeeee23bdbd32143d3341eeee1eeeeeeeeeeeeeee11eee11ecc1eeeeeeeeeeeeeeeee
e441144e6d66ddd55000000550444045bbdcc6cbbcccc6cbbcccc6bbeeeeeeeee233b32ee144341eeeeeeeeeeeeeeeeeeeeeeeeeeeee11eeeeeeeeeeeeeeeeee
eeeeeeeeeeeeeeeeeeeeeeeeeeeeeeeeeeeeeeeeeeeeeeeeeeeeeeeeeeeeeeeeeeeeeeeeeeeeeeeeeeeeeeeeeeeeeeeebdc6cd6cdcc6c6cdd6c6dcdbbdc6dcdb
eeeeeeeeeeeeeeeeeeeeeeeeeeeeeeeeeeeeeeeeeeeeeeeeeeeeeeeeeeeeeeeeeeeeeeeeeeeeeeeeeeeeeeeeeeeeeeeed6766c66c7676c667c7c676dd676676d
eeeeeee2442eeeeeeeeee2442eeeeeeeeeeeeeeeeeeeeeeeeeeeeeeeeeeeeeeeeeeeeeeeeeeeeeeeeeeeeeeeeeeeeeeecc67777776677777c6677776cc677776
eeee244444442eeeeee244444442eeeeeeee44eeeeee4444444eeeeeee44eeeeeeeeeeeeeeeeeeeeeeeeeeeeeeeeeeee66767777677677776776776766767777
ee244444444442eeee244444444442eeeee44444ee444444444444ee44444eeeeeeeeeeeeeeeeeeeeeeeeeeeeeeeeeeed77777777777777777777776c6677776
e2444444444444eeee4444444444442eeee50444444444444444444444405eeeeeeeeeeeeeeeeeeeeeeeeeeeeeeeeeeec67776cc777776cc7777766cdc6776cc
e44444244424442ee24442444244444eeee55044444444444444444444055eeeeeeeeeeeeeeeeeeeeeeeeeeeeeeeeeee677667766776677667766776d6c6c7cd
244244454445444ee444544454442442eeee504444444444444444444405eeeeeeeeeeeeeeeeeeeeeeeeeeeeeeeeeeeed677776cc677776cc67776c6bd7c7cdb
24454445444544422444544454445442eeeee4444444444444444444404eeeeeeeeeeeeeeeeeeeeeeeeeeeeeeeeeeeeed6c6776776c6776776c6776cd6c6776c
02d45444544454444445444544454d20eeeee4440000404440400004444eeeeeeeeeeeeeeeeeeeeeeeeeeeeeeeeeeeeedc776c6677776c6677776c66dc776c66
e0dde4d404d4e4d44d404d404d40dd0eeeee44444009040004090044444eeeeeeeeeeeeeeeeeeeeeeeeeeeeeeeeeeeeec66777777667777776677767c6677767
ee0de0dde0dde0dddd0edd0edd0ed0eeeeee444444404000004044444554eeeeeeeeeeeeeeeeeeeeeeeeeeeeeeeeeeee6c76777767767777677676c66c7676c6
eee0ee0dee0dee0dd0eed0eed0ee0eeeeee4444444040000000404445554eeeeeeeeeeeeeeeeeeeeeeeeeeeeeeeeeeeed6777777777777777777777cd677777c
eeeeeee0eee0eee00eee0eee0eeeeeeeeee4544444040050500404455554eeeeeeeeeeeeeeeeeeeeeeeeeeeeeeeeeeeec77776cc777776cc777776ccc77776cc
eeeeeeeeeeeeeeeeeeeeeeeeeeeeeeeeee445544440440555044045555544eeeeeeeeeeeeeeeeeeeeeeeeeeeeeeeeeee6c76677667766776677667766c766776
eeeeeeeeeeeeeeeeeeeeeeeeeeeeeeeeee445544440445555544045555444eeeeeeeeeeeeeeeeeeeeeeeeeeeeeeeeeeec677776cc677776cc677776cc677776c
eeeeeeeeeeeeeeeeeeeeeeeeeeeeeeeeee4455554404d06060d4045555444eeeeeeeeeeeeeeeeeeeeeeeeeeeeeeeeeee6cc6776776c6776776c67767dcc6c6cd
eeeeeeeeeeeeeeeeeeeeeeeeeeeeeeeeee444555440060d0d060045555444eeeeeeeeeeeeeeeeeeeeeeeeeeeeeeeeeeedc776c6677776c6677776c66c7676c66
eeeeeeeeeeeeeeeeeeeeeeeeeeeeeeeeee4445554400d00000d0044554044eeeeeeeeeeeeeeeeeeeeeeeeeeeeeeeeeeec6677777766777777667777676677777
eeeeeeeeeeeeeeeeeeeeeeeeeeeeeeeeee440555544000000000444554044eeeeeeeeeeeeeeeeeeeeeeeeeeeeeeeeeee6c767777677677776776776767767777
eeeeeeeeeeeeeeeeeeeeeeeeeeeeeeeeee040455544000000000445554040eeeeeeeeeeeeeeeeeeeeeeeeeeeeeeeeeeec6677777777777777777777677777777
eeeeeeeeeeeeeeeeeeeeeeeeeeeeeeeeee044055544400000000445540440eeeeeeeeeeeeeeeeeeeeeeeeeeeeeeeeeeedc6776cc777776cc777776cc777776cc
eeeeeeeeeeeeeeeeeeeeeeeeeeeeeeeeeee0404555440000000444554040eeeeeeeeeeeeeeeeeeeeeeeeeeeeeeeeeeeed6c66776677667766776c7cd67766776
eeeeeeeeeeeeeeeeeeeeeeeeeeeeeeeeeeee040455440022200445540440eeeeeeeeeeeeeeeeeeeeeeeeeeeeeeeeeeeebd7c776cc677776cc67c7cdbc677c76c
eeeeeeeeeeeeeeeeeeeeeeeeeeeeeeeeeeeee0404554522222544540440eeeeeeeeeeeeeeeeeeeeeeeeeeeeeeeeeeeeebdc6cd6cd6c6dcdbbdc6dcdbd6c6776c
eeeeeeeeeeeeeeeeeeeeeeeeeeeeeeeeeeeeee04045462525264450400eeeeeeeeeeeeeeeeeeeeeeeeeeeeeeeeeeeeeed6766c667c7c676dd676676ddc776c66
eeeeeeeeeeeeeeeeeeeeeeeeeeeeeeeeeeeeeee0e0545060605440e0eeeeeeeeeeeeeeeeeeeeeeeeeeeeeeeeeeeeeeeecc677777c6677776cc677776c6677767
eeeeeeeeeeeeeeeeeeeeeeeeeeeeeeeeeeeeeeeeee00444444400eeeeeeeeeeeeeeeeeeeeeeeeeeeeeeeeeeeeeeeeeee6676777767767777667676c66c7676c6
eeeeeeeeeeeeeeeeeeeeeeeeeeeeeeeeeeeeeeeeeeee0000000eeeeeeeeeeeeeeeeeeeeeeeeeeeeeeeeeeeeeeeeeeeeec667777777777776d677777cd677777c
eeeeeeeeeeeeeeeeeeeeeeeeeeeeeeeeeeeeeeeeeeeeeeeeeeeeeeeeeeeeeeeeeeeeeeeeeeeeeeeeeeeeeeeeeeeeeeeedc6776cc777776ccc77776ccdc67767c
eeeeeeeeeeeeeeeeeeeeeeeeeeeeeeeeeeeeeeeeeeeeeeeeeeeeeeeeeeeeeeeeeeeeeeeeeeeeeeeeeeeeeeeeeeeeeeeed6c667766776c7cd6c766776d6c6c7cd
eeeeeeeeeeeeeeeeeeeeeeeeeeeeeeeeeeeeeeeeeeeeeeeeeeeeeeeeeeeeeeeeeeeeeeeeeeeeeeeeeeeeeeeeeeeeeeeebd7c776cc67c7cdbc677776cbd7c7cdb
eeeeeeeeeeeeeeeeeeeeeeeeeeeeeeeeeeeeeeeeeeeeeeeeeeeeeeeeeeeeeeeeeeeeeeeeeeeeeeeeeeeeeeeeeeeeeeeeeeeeeeeeeeeeeeeeeeeeeeeeeeeeeeee
eeeeeeeeeeeeeeee777aaaaaaaaeeeeee777aaaaaaaaaaeeeeeee777aaaeeeeeeee777aaaaaaaaeeeeee777aaaaaaaaeeeeee777aaaeeeeeeeeeeeeeeeeeeeee
eeeeeeeeeeeeeeee77444444444aeeeee774444444444aeeeeeee77444aeeeeeeee77444444444aaeeee77444444444aaeeee77444aeeeeeeeeeeeeeeeeeeeee
eeeeeeeeeeeeeeee724444444444aeeee744444444444aeeeeeee744444aeeeeeee7444444444444aeee7444444444444aeee74444aeeeeeeeeeeeeeeeeeeeee
eeeeeeeeeeeeeeeea444444444444aeeea44444444444aeeeeeeea44444aeeeeeeea444444444444aeeea444444444444aeeea4444aeeeeeeeeeeeeeeeeeeeee
eeeeeeeeeeeeeeeea4444aaaa44444aeea4444aaaaaaaaeeeeeea4444444aeeeeeea4444aaaaa4444aeea4444aaaaa4444aeea4444aeeeeeeeeeeeeeeeeeeeee
eeeeeeeeeeeeeeeea4444aeeea4444aeea4444aeeeeeeeeeeeeea444a444aeeeeeea4444aeeeea444aeea4444aeeeea444aeea4444aeeeeeeeeeeeeeeeeeeeee
eeeeeeeeeeeeeeeea4444aeeea4444aeea4444aeeeeeeeeeeeeea444a444aeeeeeea4444aeeeea444aeea4444aeeeea444aeea4444aeeeeeeeeeeeeeeeeeeeee
eeeeeeeeeeeeeeeea4444aeeea444aeeea4444aeeeeeeeeeeeea444aa4444aeeeeea4444aeeeea444aeea4444aeeeea444aeea4444aeeeeeeeeeeeeeeeeeeeee
eeeeeeeeeeeeeeeea4444aaaa4444aeeea4444aaaaaaaeeeeeea444aea444aeeeeea4444aeeea4444aeea4444aeeea4444aeea4444aeeeeeeeeeeeeeeeeeeeee
eeeeeeeeeeeeeeeea44444444444aeeeea4444444444aeeeeea4444aea444aeeeeea4444aaaa4444aeeea4444aaaa4444aeeea4444aeeeeeeeeeeeeeeeeeeeee
eeeeeeeeeeeeeeeea44444444444aeeeea4444444444aeeeeea444aeeaa444aeeeea444444444444aeeea444444444444aeeea4444aeeeeeeeeeeeeeeeeeeeee
eeeeeeeeeeeeeeee94444444444449eee944444444449eeeee94449eee94449eeee9444444444499eeee9444444444499eeee944449eeeeeeeeeeeeeeeeeeeee
eeeeeeeeeeeeeeee944449999944449ee944449999999eeee94444999994449eeee944444444449eeeee944444444449eeeee944449eeeeeeeeeeeeeeeeeeeee
eeeeeeeeeeeeeeee944449eeee94449ee944449eeeeeeeeee944444444444449eee9444499944449eeee9444499944449eeee944449eeeeeeeeeeeeeeeeeeeee
eeeeeeeeeeeeeeee944449eeee944449e944449eeeeeeeeee944444444444449eee944449ee944449eee944449ee944449eee944449eeeeeeeeeeeeeeeeeeeee
eeeeeeeeeeeeeeee944449eeee944449e944449eeeeeeeee94444444444444449ee944449eee94449eee944449eee94449eee944449eeeeeeeeeeeeeeeeeeeee
eeeeeeeeeeeeeeee944449eeee944449e944449eeeeeeeee94449999999944449ee944449eee944449ee944449eee944449ee944449eeeeeeeeeeeeeeeeeeeee
eeeeeeeeeeeeeeee944449999944449ee9444499999999ee94449eeeeeee94449ee944449eeee94449ee944449eeee94449ee9444499999999eeeeeeeeeeeeee
eeeeeeeeeeeeeeee944444444444449ee9444444444449e944449eeeeeee944449e944449eeee944449e944449eeee944449e9444444444449eeeeeeeeeeeeee
eeeeeeeeeeeeeeee92444444444229eee9244444444429e92429eeeeeeee924429e924429eeeee924429924429eeeee9244299244444444429eeeeeeeeeeeeee
eeeeeeeeeeeeeeee9222222222299eeee9222222222229922229eeeeeeeee92229e922229eeeee922229922229eeeee9222299222222222229eeeeeeeeeeeeee
eeeeeeeeeeeeeeee99999999999eeeeee9999999999999999999eeeeeeeee99999e999999eeeee999999999999eeeee9999999999999999999eeeeeeeeeeeeee
eeeeeeeeeeeeeeeeeeeeeeeeeeeeeeeeeeeeeeeeeeeeeeeeeeeeeeeeeeeeeeeeeeeeeeeeeeeeeeeeeeeeeeeeeeeeeeeeeeeeeeeeeeeeeeeeeeeeeeeeeeeeeeee
eeeeeeeeeeeeeeeeeeeeeeeeeeeeeeeeeeeeeeeeeeeeeeeeeeeeeeeeeeeeeeeeeeeeeeeeeeeeeeeeeeeeeeeeeeeeeeeeeeeeeeeeeeeeeeeeeeeeeeeeeeeeeeee
eeeeeeeeeeeeeeeeeeeeeeeeeeeeeeeeeeeeeeeeeeeeeeeeeeeeeeeeeeeeeeeeeeeeeeeeeeeeeeeeeeeeeeeeeeeeeeeeeeeeeeeeeeeeeeeeeeeeeeeeeeeeeeee
eeeeeeeeeeeeeeeeeeeeeeeeeeeeeeeeeeeeeeeeeeeeeeeeeeeeeeeeeeeeeeeeeeeeeeeeeeeeeeeeeeeeeeeeeeeeeeeeeeeeeeeeeeeeeeeeeeeeeeeeeeeeeeee
eeeeeeeeeeeeeeeeeeeeeeeeeeeeeeeeeeeeeeeeeeeeeeeeeeeeeeeeeeeeeeeeeeeeeeeeeeeeeeeeeeeeeeeeeeeeeeeeeeeeeeeeeeeeeeeeeeeeeeeeeeeeeeee
eeeeeeeeeeeeeeeeeeeeeeeeeeeeeeeeeeeeeeeeeeeeeeeeeeeeeeeeeeeeeeeeeeeeeeeeeeeeeeeeeeeeeeeeeeeeeeeeeeeeeeeeeeeeeeeeeeeeeeeeeeeeeeee
eeeeeeeeeeeeeeeeeeeeeeeeeeeeeeeeeeeeeeeeeeeeeeeeeeeeeeeeeeeeeeeeeeeeeeeeeeeeeeeeeeeeeeeeeeeeeeeeeeeeeeeeeeeeeeeeeeeeeeeeeeeeeeee
eeeeeeeeeeeeeeeeeeeeeeeeeeeeeeeeeeeeeeeeeeeeeeeeeeeeeeeeeeeeeeeeeeeeeeeeeeeeeeeeeeeeeeeeeeeeeeeeeeeeeeeeeeeeeeeeeeeeeeeeeeeeeeee
eeeeeeeeeeeeeeeeeeeeeeeeeeeeeeeeeeeeeeeeeeeeeeeeeeeeeeeeeeeeeeeeeeeeeeeeeeeeeeeeeeeeeeeeeeeeeeeeeeeeeeeeeeeeeeeeeeeeeeeeeeeeeeee
bd88888888888888888888dbbd8888dbeeeeeeeebbbbbbbb000000000000000000000800bb1111bbeeeeeeeeeeeeeeeeeeeeeeeeeeeeeeeeeeeeeeeeeeeeeeee
d8766c66c7676c667c7c678dd876678deeeeeeeebbbf1bbb000800000000080000000000bd7776dbeeeeeeeeeeeeeeeeeeeeeeeeeeeeeeeeeeeeeeeeeeeeeeee
8c67777776677777c66777788c677778eeeeeeeebbb113bb000090000000900000800000d777676deeeeeeeeeeeeeeeeeeeeeeeeeeeeeeeeeeeeeeeeeeeeeeee
86767777677677776776777886767778eeeeeeeebf1bb3bb0000a9000090a8000000900066767756eeeeeeeeeeeeeeeeeeeeeeeeeeeeeeeeeeeeeeeeeeeeeeee
87777777777777777777777886677778eeeeeeeeb11bbf1b0008aa0000097a000000a90067676655eeeeeeeeeeeeeeeeeeeeeeeeeeeeeeeeeeeeeeeeeeeeeeee
867776cc777776cc777776c88c6776c8eeeeeeeebbb3b11b009a7a80008a7a800009aa00766d6765eeeeeeeeeeeeeeeeeeeeeeeeeeeeeeeeeeeeeeeeeeeeeeee
877667766776677667766778d8c6c78deeeeeeeebbb3bb3300877a900089a900008aaa8066d6d6d5eeeeeeeeeeeeeeeeeeeeeeeeeeeeeeeeeeeeeeeeeeeeeeee
8677776cc677776cc6777768bd8888dbeeeeeeeebbbbbb3b0007a900000898000089a9806d66ddd5eeeeeeeeeeeeeeeeeeeeeeeeeeeeeeeeeeeeeeeeeeeeeeee
86c6776776c6776776c6776886c67768eeeeeeee00008000000dd000eeeeeeeeeeeeeeee157761d1eeeeeeeeeeeeeeeeeeeeeeeeeeeeeeeeeeeeeeeeeeeeeeee
8c776c6677776c6677776c688c776c68eeeeeeee0000800000d25d00eeeeeeeeeeeeeeee5776cd1deeeeeeeeeeeeeeeeeeeeeeeeeeeeeeeeeeeeeeeeeeeeeeee
86677777766777777667777886677778eeeeeeee000000000d2555d0eeeeeeeeeeeeeeeecc676c11eeeeeeeeeeeeeeeeeeeeeeeeeeeeeeeeeeeeeeeeeeeeeeee
8c76777767767777677677788c767778eeeeeeee988000880255555deeeeeeeeeeeeeeeed676d651eeeeeeeeeeeeeeeeeeeeeeeeeeeeeeeeeeeeeeeeeeeeeeee
86777777777777777777777886777778eeeeeeee0000000005555550eeeeeeeeeeeeeeeec77671d5eeeeeeeeeeeeeeeeeeeeeeeeeeeeeeeeeeeeeeeeeeeeeeee
877776cc777776cc777776c8877776c8eeeeeeee0000800005511550eeeeeeeeeeeeeeee67c76d11eeeeeeeeeeeeeeeeeeeeeeeeeeeeeeeeeeeeeeeeeeeeeeee
8c76677667766776677667788c766778eeeeeeee0000800005512550eeeeeeeeeeeeeeee6cc6dcd1eeeeeeeeeeeeeeeeeeeeeeeeeeeeeeeeeeeeeeeeeeeeeeee
8677776cc677776cc677776886777768eeeeeeee0000000005512550eeeeeeeeeeeeeeeeccdccdddeeeeeeeeeeeeeeeeeeeeeeeeeeeeeeeeeeeeeeeeeeeeeeee
8cc6776776c6776776c6776888888888eeeeeeee00233200001132000023320000231100eeeeeeeeeeeeeeeeeeeeeeeeeeeeeeeeeeeeeeeeeeeeeeeeeeeeeeee
8c776c6677776c6677776c68c7676c66eeeeeeee03bbb33001781330011bb33003b17810eeeeeeeeeeeeeeeeeeeeeeeeeeeeeeeeeeeeeeeeeeeeeeeeeeeeeeee
86677777766777777667777876677777eeeeeeee2bbbbbb221881bb21781bbb221118812eeeeeeeeeeeeeeeeeeeeeeeeeeeeeeeeeeeeeeeeeeeeeeeeeeeeeeee
8c767777677677776776776867767777eeeeeeee3bdbdbd33b11dbd31881d11317811113eeeeeeeeeeeeeeeeeeeeeeeeeeeeeeeeeeeeeeeeeeeeeeeeeeeeeeee
86677777777777777777777877777777eeeeeeee23bdbd3223bdbd32211d178118811781eeeeeeeeeeeeeeeeeeeeeeeeeeeeeeeeeeeeeeeeeeeeeeeeeeeeeeee
8c6776cc777776cc777776c8777776cceeeeeeee02544220025442200254188103141881eeeeeeeeeeeeeeeeeeeeeeeeeeeeeeeeeeeeeeeeeeeeeeeeeeeeeeee
d8c66776677667766776c78d67766776eeeeeeee00042100000421000004211000042100eeeeeeeeeeeeeeeeeeeeeeeeeeeeeeeeeeeeeeeeeeeeeeeeeeeeeeee
bd88888888888888888888db88888888eeeeeeee00242210002422100024221000242210eeeeeeeeeeeeeeeeeeeeeeeeeeeeeeeeeeeeeeeeeeeeeeeeeeeeeeee
76888888888888677688886786c67768eeeeeeeeeeeeeeeeeeeeeeeeeeeeeeeeeeeeeeeeeeeeeeeeeeeeeeeeeeeeeeeeeeeeeeeeeeeeeeeeeeeeeeeeeeeeeeee
78776c6677776c8678776c8687776c68eeeeeeeeeeeeeeeeeeeeeeeeeeeeeeeeeeeeeeeeeeeeeeeeeeeeeeeeeeeeeeeeeeeeeeeeeeeeeeeeeeeeeeeeeeeeeeee
86677777766777788667777886677778eeeeeeeeeeeeeeeeeeeeeeeeeeeeeeeeeeeeeeeeeeeeeeeeeeeeeeeeeeeeeeeeeeeeeeeeeeeeeeeeeeeeeeeeeeeeeeee
87767777677677788776777887767778eeeeeeeeeeeeeeeeeeeeeeeeeeeeeeeeeeeeeeeeeeeeeeeeeeeeeeeeeeeeeeeeeeeeeeeeeeeeeeeeeeeeeeeeeeeeeeee
87777777777777788777777887777778eeeeeeeeeeeeeeeeeeeeeeeeeeeeeeeeeeeeeeeeeeeeeeeeeeeeeeeeeeeeeeeeeeeeeeeeeeeeeeeeeeeeeeeeeeeeeeee
877776cc777776c8877776c8877776c8eeeeeeeeeeeeeeeeeeeeeeeeeeeeeeeeeeeeeeeeeeeeeeeeeeeeeeeeeeeeeeeeeeeeeeeeeeeeeeeeeeeeeeeeeeeeeeee
68766776677667868776677868766786eeeeeeeeeeeeeeeeeeeeeeeeeeeeeeeeeeeeeeeeeeeeeeeeeeeeeeeeeeeeeeeeeeeeeeeeeeeeeeeeeeeeeeeeeeeeeeee
c68888888888886c86777768c688886ceeeeeeeeeeeeeeeeeeeeeeeeeeeeeeeeeeeeeeeeeeeeeeeeeeeeeeeeeeeeeeeeeeeeeeeeeeeeeeeeeeeeeeeeeeeeeeee
__gff__
0000000000000001000000000000000008000000030303010000000000000000010100000302030000000000000000000000000003030300000000000000000000000000000000000000000000000000000000000000000000000000000000000000000000000000000000000000000000000000000000000000000000000000
0000000000000000000000000000000000000000000000000000000000000000010100000000000000000000000000000000000000000000000000000000000000000000000000000000000000000000000000000000000000000000000000000000000000000000000000000000000000000000000000000000000000000000
__map__
2121212121212121212121212121212121212121212122212121212121212121212121212121212121212121222121210000000000000000000000000000000000000000000000000000000000000000000000000000000000000000000000000000000000000000000000000000000000141600000014161415160000141600
2121212113131313382121202113212121212120210000002121212200002000212121212200200021212121002120000000000000000000000000000000000000000000000000000000000000000000000000000000000000000000000000000000000000000000000000000000000000242600001425263435251614253500
2121281310141610101328131312212121210000000000002121210000000000212120000000000021212200000000000000000000000000000000000000000000000000000000000000000000000000000000000000000000000000000000000000000000000000000000000000000000343600003435360000343634260000
2120131012342515161010101038132122000000000000002121000000000000210000000000000021210000000000000000000000000000000000000000000000000000000000000000000000000000000000000000000000000000000000000000000000000000000000000000000000000000000000000000000000000000
2113103810103435361012281010132121000000000000002100000000000000220000000000000021200000000000000000000000000000000000000000000000000000000000000000000000000000000000000000000000000000000000000000000000000000000000000000000000000000000000000000000000000000
2113101028101010101010103810132221200000000000002100000000000000212100000000000021210000000000000000000000000000000000000000000000000000000000000000000000000000000000000000000000000000000000000000000000000000000000000000000000000000000000000000000000000000
2128101010102810103810101010132121000000000000002120000000000000212100000000000021210000000000000000000000000000000000000000000000000000000000000000000000000000000000000000000000000000000000000000000000000000000000000000000000000000000000000000000000000000
2213281038101012101010141613212121000000000000002100000000000000210000000000000021000000000000000000000000000000000000000000000000000000000000000000000000000000000000000000000000000000000000000000000000000000000000000000000000000000000000000000000000000000
2113101210101010101814253610132200000000000000000000000000000000000000000000000000000000000000000000000000000000000000000000000000000000000000000000000000000000000000000000000000000000000000000000000000000000000000000000000000000000000000000000000000000000
2128101028101010101034361013212100000000000000000000000000000000000000000000000000000000000000000000000000000000000000000000000000000000000000000000000000000000000000000000000000000000000000000000000000000000000000000000000000000000000000000000000000000000
2121381010101321131010181021132100000000000000000000000000000000000000000000000000000000000000000000000000000000000000000000000000000000000000000000000000000000000000000000000000000000000000000000000000000000000000000000000000000000000000000000000000000000
2121132810381013181028103813212100000000000000000000000000000000000000000000000000000000000000000000000000000000000000000000000000000000000000000000000000000000000000000000000000000000000000000000000000000000000000000000000000000000000000000000000000000000
2121211310101028132113101321212100000000000000000000000000000000000000000000000000000000000000000000000000000000000000000000000000000000000000000000000000000000000000000000000000000000000000000000000000000000000000000000000000000000000000000000000000000000
2121212120211313212121012121212100000000000000000000000000000000000000000000000000000000000000000000000000000000000000000000000000000000000000000000000000000000000000000000000000000000000000000000000000000000000000000000000000000000000000000000000000000000
2121212121212121212121212121212100000000000000000000000000000000000000000000000000000000000000000000000000000000000000000000000000000000000000000000000000000000000000000000000000000000000000000000000000000000000000000000000000000000000000000000000000000000
